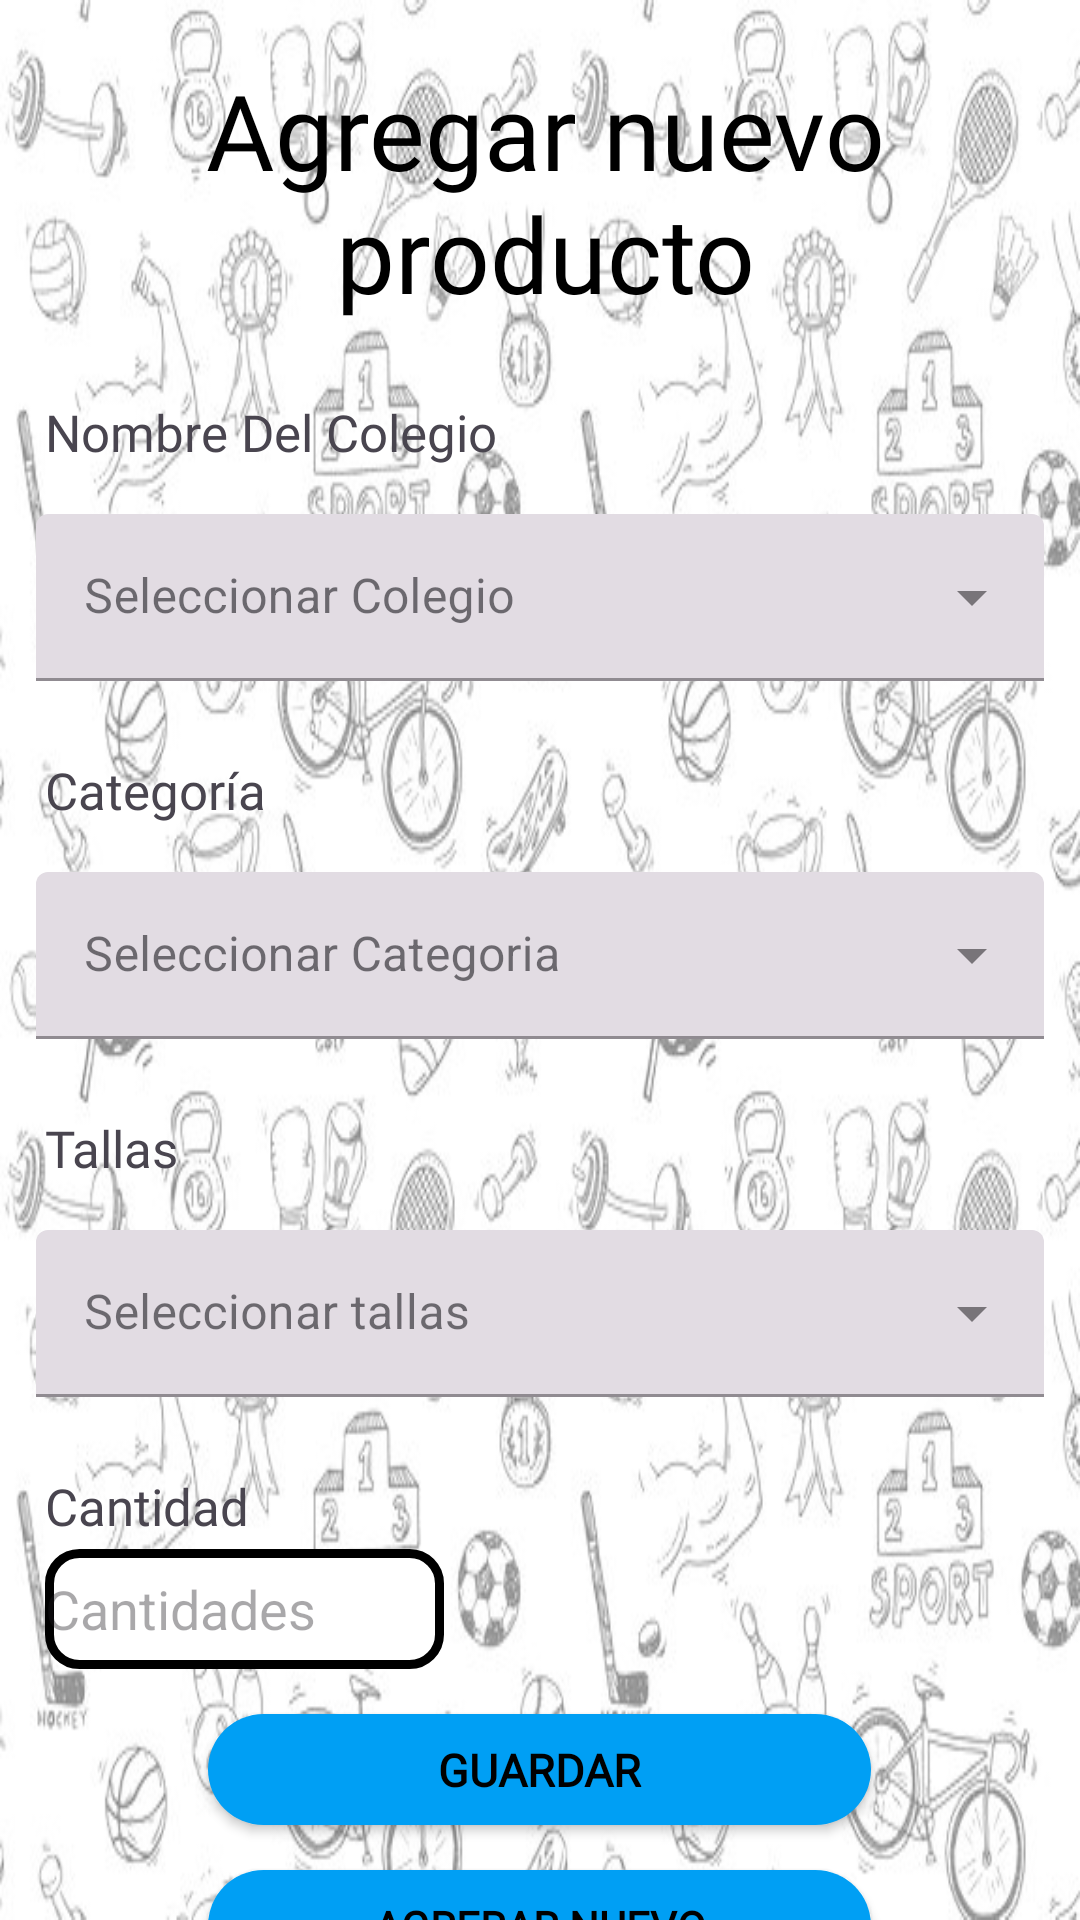

Write the Android layout XML for this screen, with the resource values it uses.
<!-- AndroidManifest.xml: application theme Theme.CDOL -->
<!-- res/layout/activity_agregar.xml -->
<?xml version="1.0" encoding="utf-8"?>
<androidx.constraintlayout.widget.ConstraintLayout
    xmlns:android="http://schemas.android.com/apk/res/android"
    xmlns:app="http://schemas.android.com/apk/res-auto"
    xmlns:tools="http://schemas.android.com/tools"
    android:id="@+id/main3"
    android:layout_width="match_parent"
    android:layout_height="match_parent"
    android:background="@drawable/fondo12"
    android:onClick="blanco">

    <LinearLayout
        android:layout_width="match_parent"
        android:layout_height="match_parent"
        android:orientation="vertical"
        tools:layout_editor_absoluteX="31dp"
        tools:layout_editor_absoluteY="281dp">

        <TextView
            android:layout_width="357dp"
            android:layout_height="wrap_content"
            android:layout_gravity="center"
            android:layout_marginLeft="2dp"
            android:layout_marginTop="20dp"
            android:fontFamily="@font/batmfa__"
            android:text="Agregar nuevo producto"
            android:textAlignment="center"
            android:textColor="@color/black"
            android:textSize="35sp" />

        <TextView
            android:layout_width="match_parent"
            android:layout_height="wrap_content"
            android:layout_marginLeft="15dp"
            android:layout_marginTop="25dp"
            android:fontFamily="@font/batmfa__"
            android:text="Nombre Del Colegio"
            android:textSize="17sp" />

        <com.google.android.material.textfield.TextInputLayout
            style="@style/Widget.MaterialComponents.TextInputLayout.FilledBox.ExposedDropdownMenu"
            android:layout_width="match_parent"
            android:layout_height="wrap_content"
            android:layout_marginTop="16dp"
            android:hint="@string/select">

            <AutoCompleteTextView
                android:id="@+id/colegio"
                android:layout_width="match_parent"
                android:layout_height="wrap_content"
                android:layout_marginLeft="12dp"
                android:layout_marginRight="12dp"
                android:inputType="none" />
        </com.google.android.material.textfield.TextInputLayout>


        <TextView
            android:layout_width="match_parent"
            android:layout_height="wrap_content"
            android:layout_marginLeft="15dp"
            android:layout_marginTop="25dp"
            android:fontFamily="@font/batmfa__"
            android:text="Categoría"
            android:textSize="17sp" />/>


        <com.google.android.material.textfield.TextInputLayout
            style="@style/Widget.MaterialComponents.TextInputLayout.FilledBox.ExposedDropdownMenu"
            android:layout_width="match_parent"
            android:layout_height="wrap_content"
            android:layout_marginTop="16dp"
            android:hint="@string/select1">

            <AutoCompleteTextView
                android:id="@+id/categoria"
                android:layout_width="match_parent"
                android:layout_height="wrap_content"
                android:layout_marginLeft="12dp"
                android:layout_marginRight="12dp"
                android:inputType="none" />
        </com.google.android.material.textfield.TextInputLayout>


        <TextView
            android:layout_width="match_parent"
            android:layout_height="wrap_content"
            android:layout_marginLeft="15dp"
            android:layout_marginTop="25dp"
            android:fontFamily="@font/batmfa__"
            android:text="Tallas"
            android:textSize="17sp" />/>

        <com.google.android.material.textfield.TextInputLayout
            style="@style/Widget.MaterialComponents.TextInputLayout.FilledBox.ExposedDropdownMenu"
            android:layout_width="match_parent"
            android:layout_height="wrap_content"
            android:layout_marginTop="16dp"
            android:hint="@string/select2">

            <AutoCompleteTextView
                android:id="@+id/talla"
                android:layout_width="match_parent"
                android:layout_height="wrap_content"
                android:layout_marginLeft="12dp"
                android:layout_marginRight="12dp"
                android:inputType="none" />
        </com.google.android.material.textfield.TextInputLayout>

        <TextView
            android:layout_width="match_parent"
            android:layout_height="wrap_content"
            android:layout_marginLeft="15dp"
            android:layout_marginTop="25dp"
            android:fontFamily="@font/batmfa__"
            android:text="Cantidad"
            android:textSize="17sp" />/>

        <EditText
            android:id="@+id/cantidad"
            android:layout_width="133dp"
            android:layout_height="40dp"
            android:layout_marginTop="3dp"
            android:layout_marginLeft="15dp"
            android:background="@drawable/edit_text"
            android:ems="10"
            android:hint="Cantidades"
            android:inputType="number"
            android:onClick="cantidad" />

        <Button

            android:id="@+id/guardar"
            android:layout_width="221dp"
            android:layout_height="37dp"
            android:layout_gravity="center"
            android:layout_marginLeft="25dp"
            android:layout_marginTop="15dp"
            android:layout_marginRight="25dp"
            android:background="@drawable/round_button"
            android:backgroundTint="@color/btn_color"
            android:fontFamily="@font/batmfa__"
            android:onClick="guardar"
            android:text="Guardar"
            android:textColor="@color/black"
            android:textSize="15dp"
            android:textStyle="bold" />

        <Button

            android:id="@+id/limpiar"
            android:layout_width="221dp"
            android:layout_height="37dp"
            android:layout_gravity="center"
            android:layout_marginLeft="25dp"
            android:layout_marginTop="15dp"
            android:layout_marginRight="25dp"
            android:background="@drawable/round_button"
            android:backgroundTint="@color/btn_color"
            android:fontFamily="@font/batmfa__"
            android:onClick="limpiar"
            android:text="Agrerar Nuevo"
            android:textColor="@color/black"
            android:textSize="14dp"
            android:textStyle="bold" />

        <Button

            android:id="@+id/regresar"
            android:layout_width="221dp"
            android:layout_height="37dp"
            android:layout_gravity="center"
            android:layout_marginLeft="25dp"
            android:layout_marginTop="15dp"
            android:layout_marginRight="25dp"
            android:background="@drawable/round_button"
            android:backgroundTint="@color/btn_color"
            android:fontFamily="@font/batmfa__"
            android:onClick="volver"
            android:text="Menu Principal"
            android:textColor="@color/black"
            android:textSize="14dp"
            android:textStyle="bold" />


    </LinearLayout>


</androidx.constraintlayout.widget.ConstraintLayout>
<!-- resources referenced by this layout -->
<resources>
  <color name="black">#FF000000</color>
  <color name="btn_color">#009FF4</color>
  <!-- drawable edit_text (drawable) -->
  <?xml version="1.0" encoding="utf-8"?>
  <shape
      xmlns:android="http://schemas.android.com/apk/res/android"
      android:shape="rectangle"
      android:padding="10dp">
  
  
          <solid android:color="@color/white"/>
              <stroke android:width="3dp" android:color="@color/black"/>
                <corners android:radius="10dp"/>
  
  </shape>
  <!-- drawable fondo12: jpg bitmap (drawable, 103458 bytes) -->
  <!-- drawable round_button (drawable) -->
  <?xml version="1.0" encoding="utf-8"?>
  <shape
      xmlns:android="http://schemas.android.com/apk/res/android"
      android:shape="rectangle"
      android:padding="28sp">
      <solid android:color="@color/black"/>
      <corners android:radius="20dp"/>
  
      </shape>
  <string name="select">Seleccionar Colegio</string>
  <string name="select1">Seleccionar Categoria</string>
  <string name="select2">Seleccionar tallas</string>
  <style name="Theme.CDOL" parent="Base.Theme.Cdol3" />
  <color name="white">#FFFFFFFF</color>
  <style name="Base.Theme.Cdol3" parent="Theme.Material3.DayNight.NoActionBar">
          <item name="colorPrimary">@color/btn_color</item>
          <item name="colorPrimaryVariant">@color/btn_rojo</item>
          <item name="colorSecondary">@color/btn_amar</item>
          <item name="colorSecondaryVariant">@color/btn_rosa</item>
      </style>
  <color name="btn_rojo">#D32F2F</color>
  <color name="btn_amar">#3B89FF</color>
  <color name="btn_rosa">#512DA8</color>
</resources>
